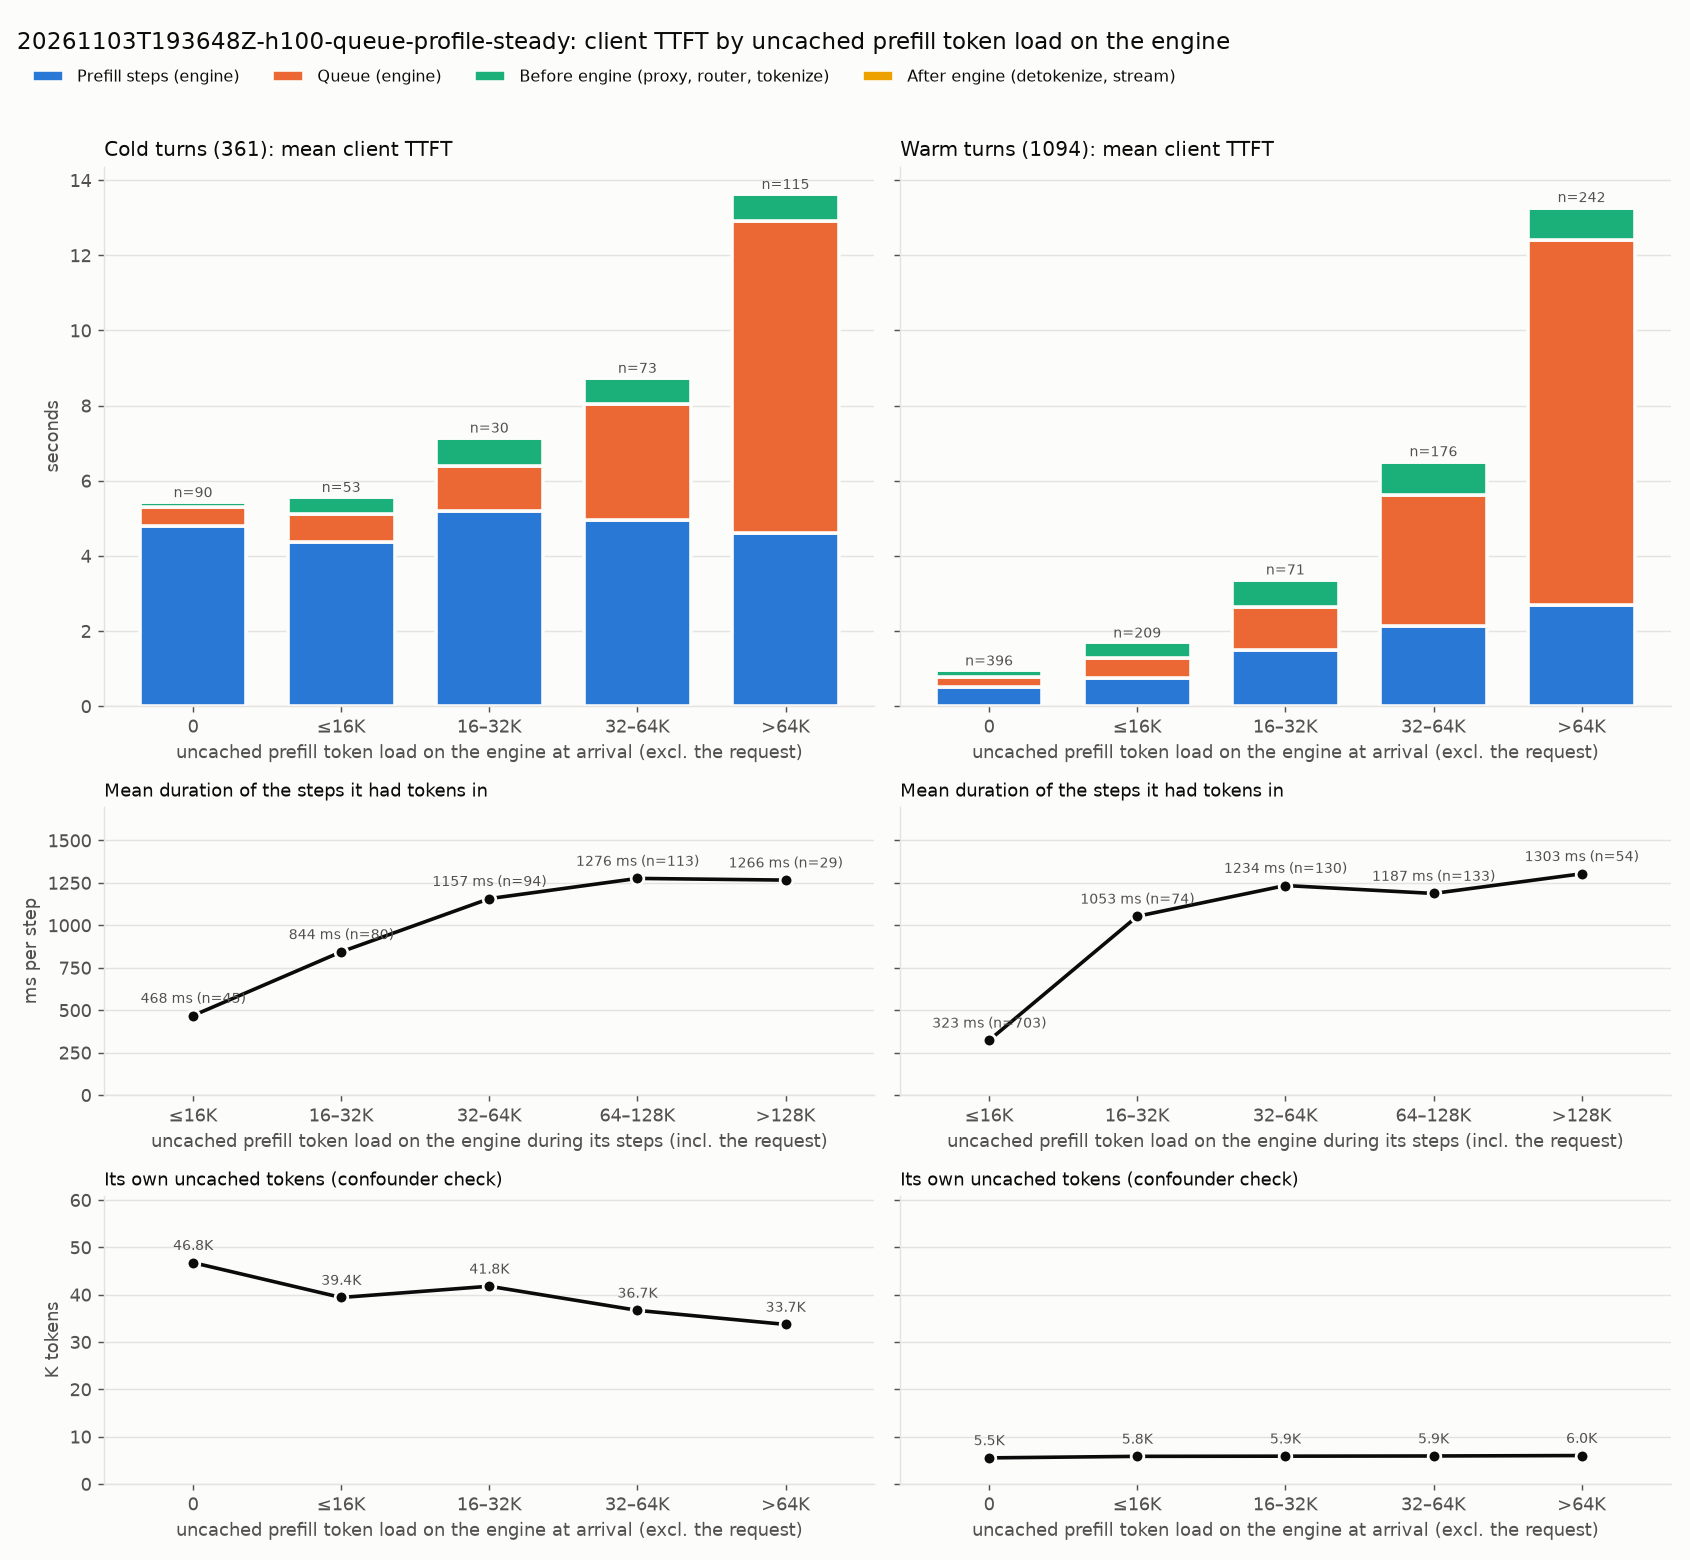

Values plotted in this chart, from the file beside it:
kind, engine_load, requests, mean_engine_load_tokens, mean_own_uncached, mean_steps, mean_step_ms, mean_client_ttft_ms, mean_prefill_ms, mean_queue_ms, mean_pre_ms, mean_post_ms
cold, 0, 90, 0.0, 46765, 4.578, 1048, 5471, 4796, 503, 133.1, 38.29
cold, ≤16K, 53, 6788, 39401, 4.113, 1063, 5608, 4374, 731.6, 461.7, 41.19
cold, 16–32K, 30, 25184, 41779, 4.833, 1072, 7188, 5182, 1213, 746.7, 46.45
cold, 32–64K, 73, 47121, 36679, 4.466, 1110, 8779, 4958, 3078, 697.5, 45.59
cold, >64K, 115, 106252, 33707, 4.096, 1128, 13672, 4618, 8300, 706.3, 47.76
warm, 0, 396, 0.0, 5508, 1.949, 266.8, 992.7, 520.1, 263.1, 174.5, 35.01
warm, ≤16K, 209, 5529, 5832, 1.943, 386, 1735, 749.9, 529.9, 417.7, 37.29
warm, 16–32K, 71, 23144, 5869, 2.155, 699.9, 3414, 1508, 1137, 713, 55.95
warm, 32–64K, 176, 46994, 5910, 2.21, 969.4, 6560, 2143, 3477, 871.9, 67.69
warm, >64K, 242, 118627, 6002, 2.248, 1193, 13324, 2681, 9739, 834.2, 70.14
